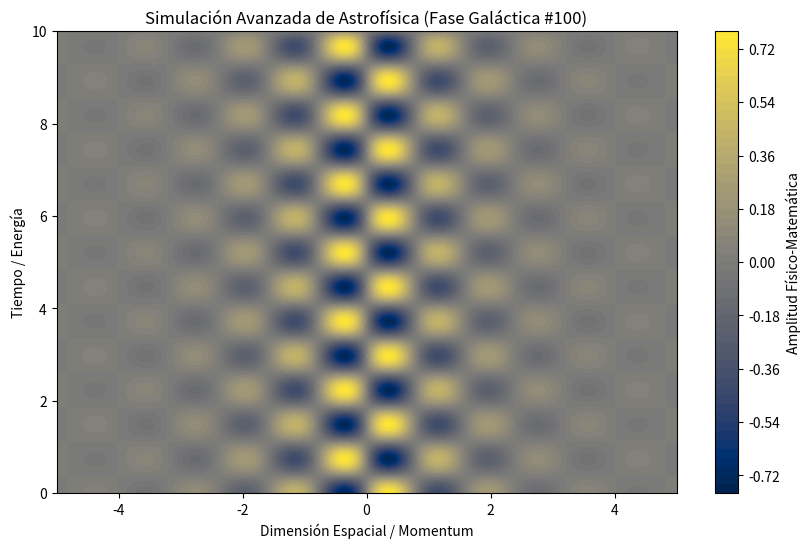

Here is the Python script that generated this plot:
%matplotlib inline
# Simulación Galáctica: Astrofísica - Variante 100
import numpy as np
import matplotlib.pyplot as plt

# Parámetros Físicos Aleatorios
param_1 = 3.914
param_2 = 4.224
param_3 = 0.726

t = np.linspace(0, 10, 500)
x = np.linspace(-5, 5, 500)
X, T = np.meshgrid(x, t)

# Ecuación Base (Avanzada)
Z = np.sin(X * param_1) * np.cos(T * param_2) * np.exp(-np.abs(X) * param_3)

plt.figure(figsize=(10, 6))
plt.contourf(X, T, Z, 50, cmap='cividis')
plt.colorbar(label='Amplitud Físico-Matemática')
plt.title(r'Simulación Avanzada de Astrofísica (Fase Galáctica #100)')
plt.xlabel('Dimensión Espacial / Momentum')
plt.ylabel('Tiempo / Energía')
plt.show()
